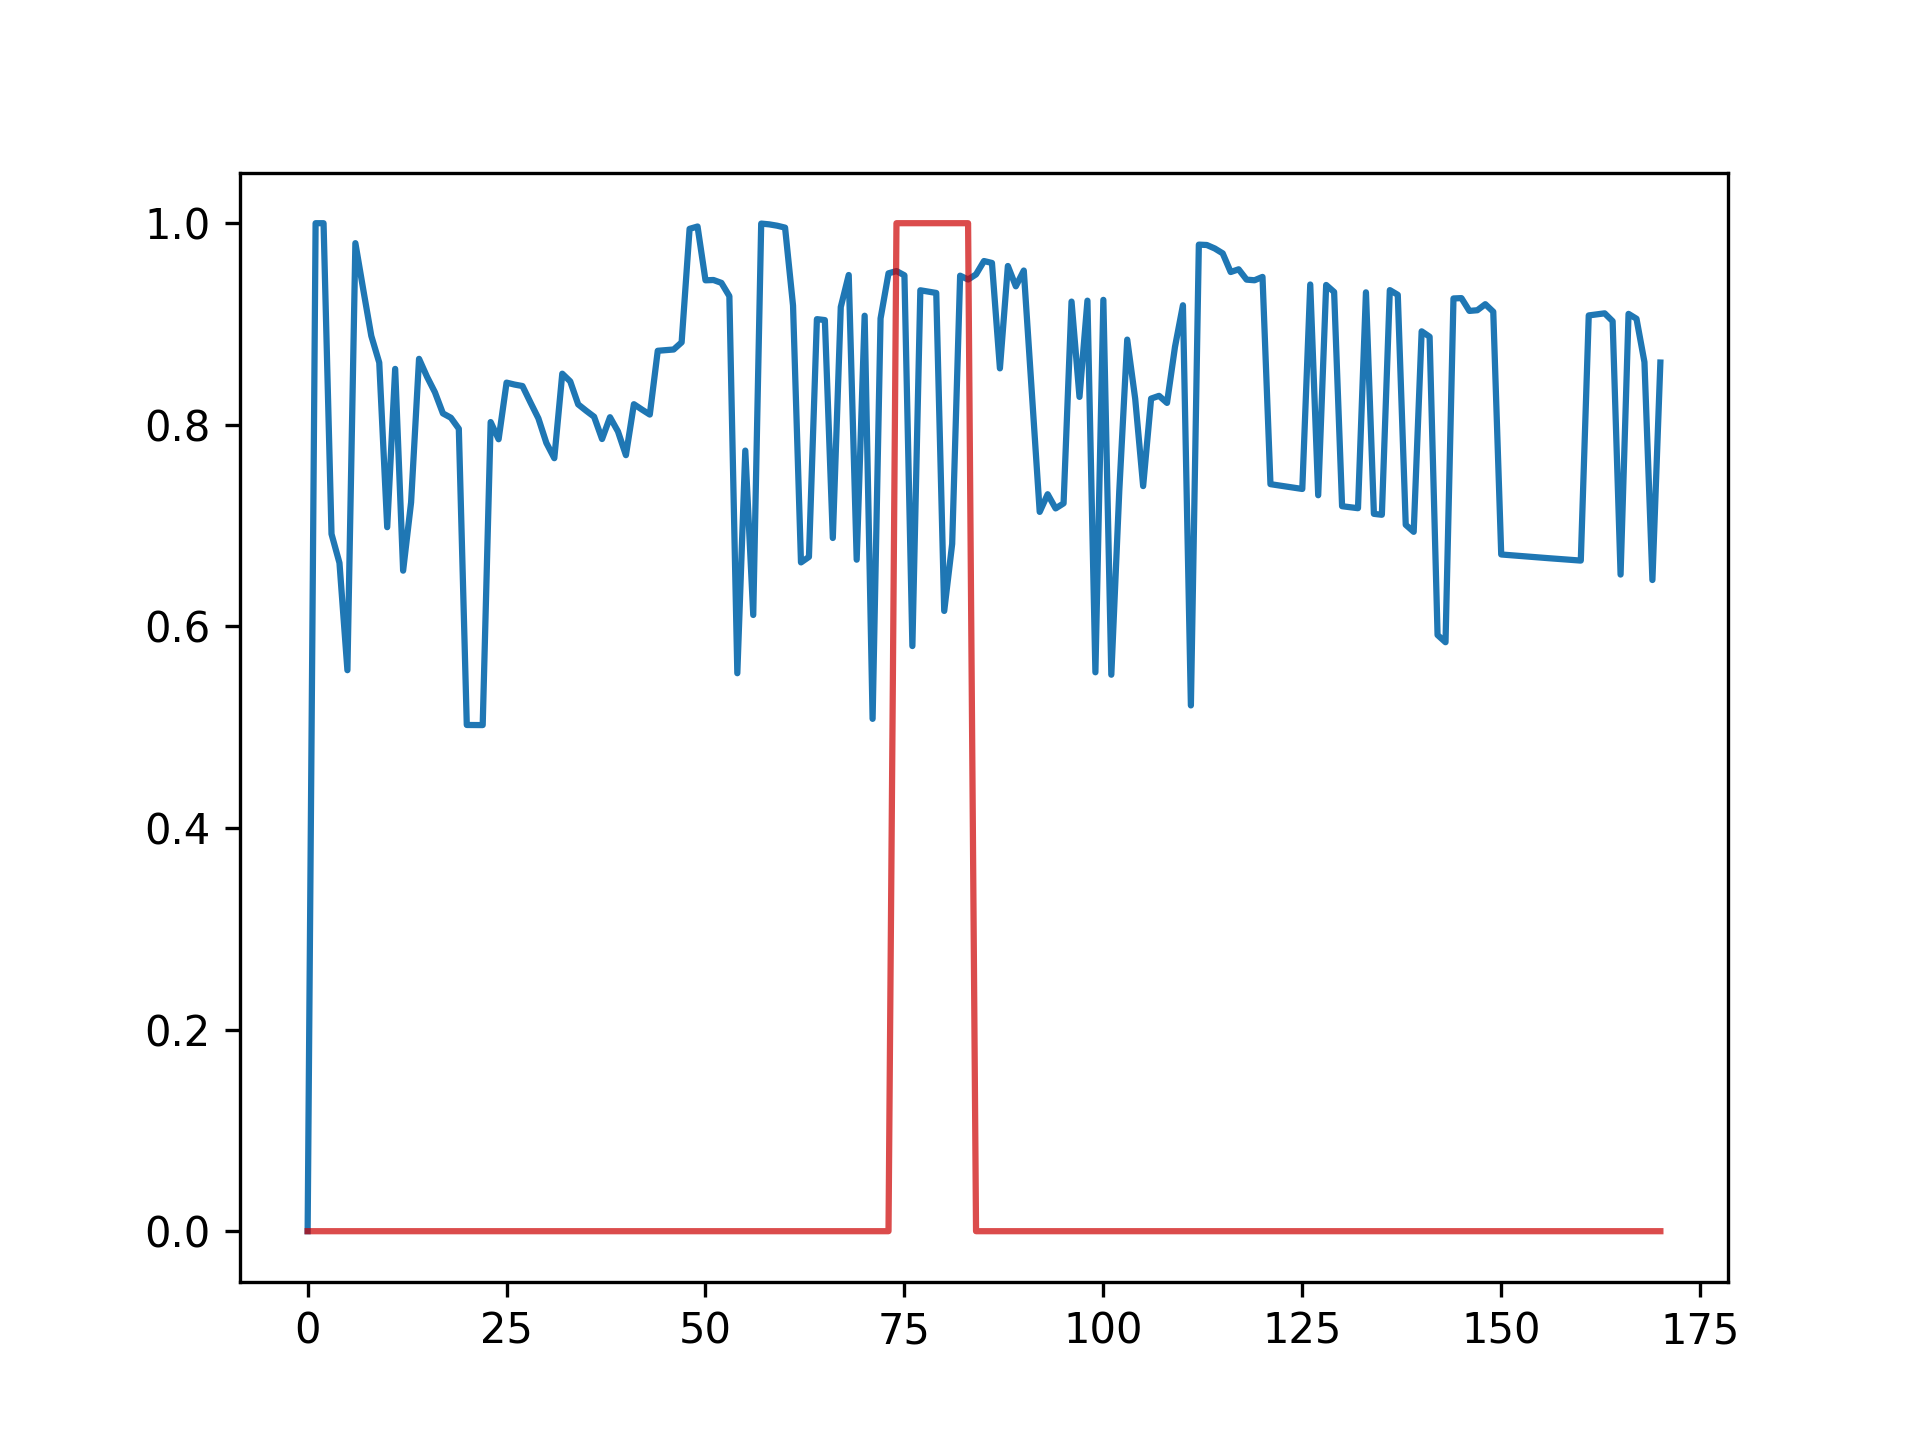

Values plotted in this chart, from the file beside it:
timestamp, value, anomaly_score, label
2023-09-11 08:09:00, 202, 0.0, 0
2023-09-11 08:09:01, 176, 1.0, 0
2023-09-11 08:09:01, 278, 1, 0
2023-09-11 08:09:10, 197, 0.6917, 0
2023-09-11 08:09:10, 197, 0.663, 0
2023-09-11 08:09:10, 205, 0.5565, 0
2023-09-11 08:09:10, 143, 0.9802, 0
2023-09-11 08:09:10, 143, 0.9337, 0
2023-09-11 08:09:10, 144, 0.8882, 0
2023-09-11 08:09:10, 143, 0.8617, 0
2023-09-11 08:09:10, 204, 0.6984, 0
2023-09-11 08:09:10, 143, 0.8555, 0
2023-09-11 08:09:10, 197, 0.6553, 0
2023-09-11 08:09:10, 205, 0.723, 0
2023-09-11 08:09:10, 143, 0.8654, 0
2023-09-11 08:09:10, 143, 0.8477, 0
2023-09-11 08:09:10, 143, 0.8322, 0
2023-09-11 08:09:10, 144, 0.8113, 0
2023-09-11 08:09:10, 143, 0.807, 0
2023-09-11 08:09:10, 143, 0.7961, 0
2023-09-11 08:09:10, 172, 0.5022, 0
2023-09-11 08:09:10, 172, 0.5021, 0
2023-09-11 08:09:10, 172, 0.5021, 0
2023-09-11 08:09:10, 143, 0.8027, 0
2023-09-11 08:09:10, 144, 0.7857, 0
2023-09-11 08:09:10, 203, 0.8418, 0
2023-09-11 08:09:10, 204, 0.8399, 0
2023-09-11 08:09:10, 205, 0.8385, 0
2023-09-11 08:09:10, 204, 0.8222, 0
2023-09-11 08:09:10, 203, 0.8064, 0
2023-09-11 08:09:11, 201, 0.782, 0
2023-09-11 08:09:11, 200, 0.7669, 0
2023-09-11 08:09:11, 143, 0.8507, 0
2023-09-11 08:09:11, 143, 0.8431, 0
2023-09-11 08:09:11, 145, 0.8203, 0
2023-09-11 08:09:11, 145, 0.814, 0
2023-09-11 08:09:11, 145, 0.808, 0
2023-09-11 08:09:11, 198, 0.7859, 0
2023-09-11 08:09:12, 201, 0.8075, 0
2023-09-11 08:09:12, 200, 0.7934, 0
2023-09-11 08:09:12, 198, 0.7699, 0
2023-09-11 08:09:17, 146, 0.8204, 0
2023-09-11 08:09:17, 146, 0.8152, 0
2023-09-11 08:09:17, 146, 0.8101, 0
2023-09-11 08:15:52, 209, 0.8734, 0
2023-09-11 08:15:52, 210, 0.874, 0
2023-09-11 08:15:52, 211, 0.8747, 0
2023-09-11 08:31:15, 213, 0.8818, 0
2023-09-11 08:31:19, 257, 0.9944, 0
2023-09-11 08:31:19, 269, 0.9967, 0
2023-09-11 09:01:51, 236, 0.9433, 0
2023-09-11 09:01:51, 238, 0.9437, 0
2023-09-11 09:01:51, 239, 0.9408, 0
2023-09-11 09:01:51, 237, 0.9276, 0
2023-09-11 11:43:24, 189, 0.5535, 0
2023-09-11 11:43:24, 212, 0.7744, 0
2023-09-11 11:43:24, 195, 0.6113, 0
2023-09-11 11:53:27, 308, 0.9996, 0
2023-09-11 11:53:45, 308, 0.9989, 0
2023-09-11 11:54:09, 308, 0.9975, 0
... 111 more rows
